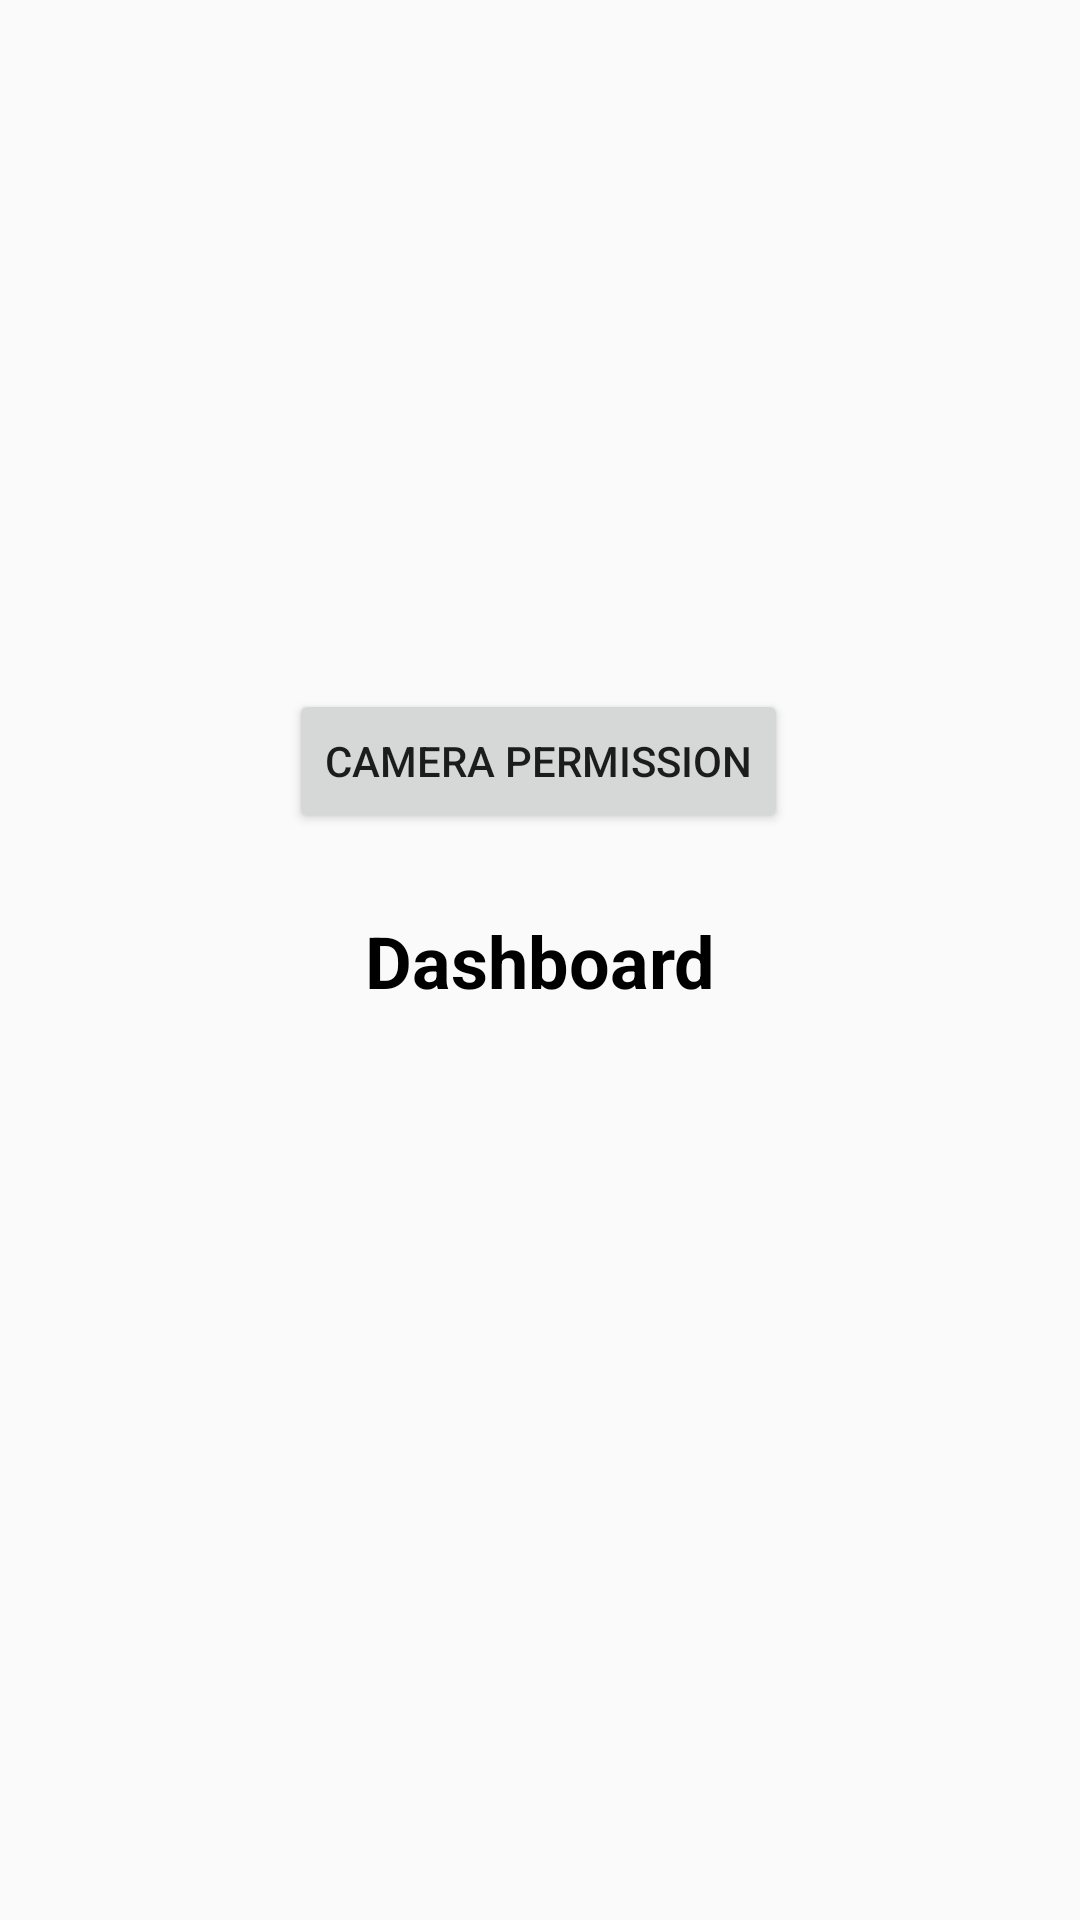

Layout XML and referenced resources for this Android screen:
<!-- AndroidManifest.xml: application theme Theme.BubbleLaundryApp -->
<!-- res/layout/activity_dashboard.xml -->
<?xml version="1.0" encoding="utf-8"?>
<androidx.constraintlayout.widget.ConstraintLayout xmlns:android="http://schemas.android.com/apk/res/android"
    xmlns:app="http://schemas.android.com/apk/res-auto"
    xmlns:tools="http://schemas.android.com/tools"
    android:layout_width="match_parent"
    android:layout_height="match_parent"
    tools:context=".DashboardActivity">

    <TextView
        android:id="@+id/textView5"
        android:layout_width="wrap_content"
        android:layout_height="wrap_content"
        android:text="Dashboard"
        android:textColor="#000000"
        android:textSize="24sp"
        android:textStyle="bold"
        app:layout_constraintBottom_toBottomOf="parent"
        app:layout_constraintEnd_toEndOf="parent"
        app:layout_constraintStart_toStartOf="parent"
        app:layout_constraintTop_toTopOf="parent" />

    <Button
        android:id="@+id/cameraBtn"
        android:layout_width="wrap_content"
        android:layout_height="wrap_content"
        android:text="Camera Permission"
        app:layout_constraintBottom_toTopOf="@+id/textView5"
        app:layout_constraintEnd_toEndOf="parent"
        app:layout_constraintHorizontal_bias="0.498"
        app:layout_constraintStart_toStartOf="parent"
        app:layout_constraintTop_toTopOf="parent"
        app:layout_constraintVertical_bias="0.897" />

</androidx.constraintlayout.widget.ConstraintLayout>
<!-- resources referenced by this layout -->
<resources>
  <style name="Theme.BubbleLaundryApp" parent="Theme.AppCompat.Light.DarkActionBar">
          
          <item name="colorPrimary">@color/purple_500</item>
          <item name="colorPrimaryDark">@color/purple_700</item>
          <item name="colorAccent">@color/teal_200</item>
          
      </style>
  <color name="purple_500">#FF6200EE</color>
  <color name="purple_700">#FF3700B3</color>
  <color name="teal_200">#FF03DAC5</color>
</resources>
